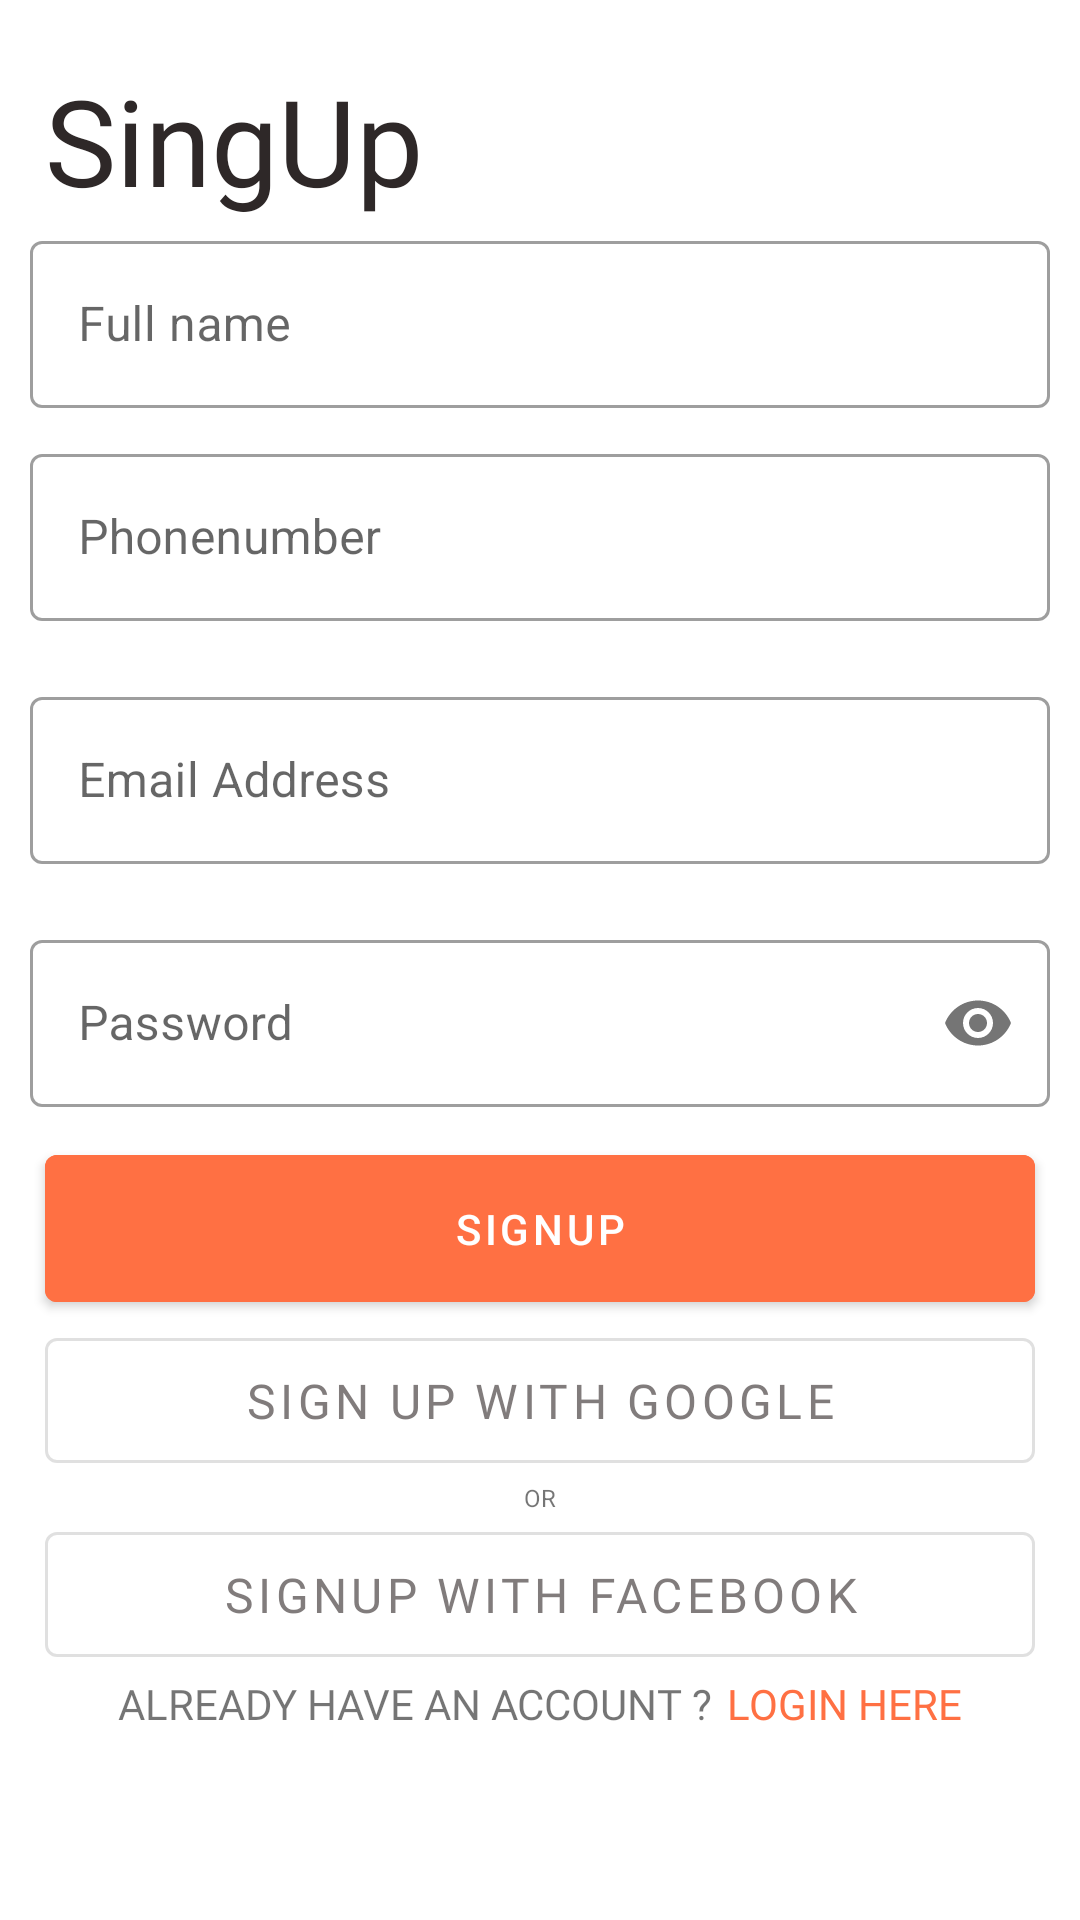

Produce the Android XML layout that renders to this screen, including the resource entries it uses.
<!-- AndroidManifest.xml: application theme AppTheme -->
<!-- res/layout/activity_signin.xml -->
<?xml version="1.0" encoding="utf-8"?>
<FrameLayout xmlns:android="http://schemas.android.com/apk/res/android"
    xmlns:tools="http://schemas.android.com/tools"
    android:layout_width="match_parent"
    android:layout_height="match_parent"
    xmlns:app="http://schemas.android.com/apk/res-auto"
    tools:context=".SigninActivity"
    android:background="@android:color/white">

    <TextView
        android:layout_width="wrap_content"
        android:layout_height="wrap_content"
        android:text="SingUp"
        android:textSize="40dp"
        android:fontFamily="@font/baloobold"
        android:textColor="@color/materialblack"
        android:layout_marginTop="20dp"
        android:layout_marginLeft="15dp"/>


    <LinearLayout
        android:layout_width="match_parent"
        android:layout_height="wrap_content"
        android:orientation="vertical"
        android:layout_marginTop="55dp">

        <LinearLayout
            android:layout_width="match_parent"
            android:layout_height="wrap_content"
            android:orientation="vertical">
            <LinearLayout
                android:layout_width="match_parent"
                android:layout_height="wrap_content">

                <com.google.android.material.textfield.TextInputLayout
                    android:layout_width="match_parent"
                    android:layout_height="wrap_content"
                    style="@style/Widget.MaterialComponents.TextInputLayout.OutlinedBox"
                    android:layout_marginLeft="10dp"
                    android:layout_marginTop="20dp"
                    android:layout_marginRight="10dp"
                    app:endIconMode="clear_text"
                    android:backgroundTint="@color/colorPrimary"
                    >
                    <com.google.android.material.textfield.TextInputEditText
                        android:layout_width="match_parent"
                        android:layout_height="match_parent"
                        android:hint="Full name"
                        android:textColor="@color/Lightblack"
                        android:inputType="text"
                        android:id="@+id/edt_fullname"
                        >

                    </com.google.android.material.textfield.TextInputEditText>
                </com.google.android.material.textfield.TextInputLayout>
            </LinearLayout>
            <LinearLayout
                android:layout_width="match_parent"
                android:layout_height="wrap_content">

                <com.google.android.material.textfield.TextInputLayout
                    android:layout_width="match_parent"
                    android:layout_height="wrap_content"
                    style="@style/Widget.MaterialComponents.TextInputLayout.OutlinedBox"
                    android:layout_margin="10dp"
                    app:endIconMode="clear_text"
                    >
                    <com.google.android.material.textfield.TextInputEditText
                        android:layout_width="match_parent"
                        android:layout_height="match_parent"
                        android:hint="Phonenumber"
                        android:inputType="number"
                        android:textColor="@color/Lightblack"
                        android:drawablePadding="16dp"
                        android:id="@+id/edt_phoneNumber">

                    </com.google.android.material.textfield.TextInputEditText>
                </com.google.android.material.textfield.TextInputLayout>

            </LinearLayout>

        </LinearLayout>

        <com.google.android.material.textfield.TextInputLayout
            android:layout_width="match_parent"
            android:layout_height="wrap_content"
            style="@style/Widget.MaterialComponents.TextInputLayout.OutlinedBox"
            android:layout_margin="10dp"
            app:endIconMode="clear_text"
            >
            <com.google.android.material.textfield.TextInputEditText
                android:layout_width="match_parent"
                android:layout_height="match_parent"
                android:hint="Email Address"
                android:textColor="@color/Lightblack"
                android:inputType="textEmailAddress"
                android:drawablePadding="16dp"
                android:id="@+id/edt_email">

            </com.google.android.material.textfield.TextInputEditText>
        </com.google.android.material.textfield.TextInputLayout>

        <com.google.android.material.textfield.TextInputLayout
            android:layout_width="match_parent"
            android:layout_height="wrap_content"
            style="@style/Widget.MaterialComponents.TextInputLayout.OutlinedBox"
            android:layout_margin="10dp"
            app:passwordToggleEnabled="true"
            >
            <com.google.android.material.textfield.TextInputEditText
                android:layout_width="match_parent"
                android:layout_height="match_parent"
                android:hint="Password"
                android:inputType="textPassword"
                android:textColor="@color/Lightblack"
                android:drawablePadding="16dp"
                android:id="@+id/edt_password">

            </com.google.android.material.textfield.TextInputEditText>
        </com.google.android.material.textfield.TextInputLayout>


        <com.google.android.material.button.MaterialButton
            android:layout_width="match_parent"
            android:layout_height="wrap_content"
            android:layout_marginLeft="15dp"
            android:layout_marginRight="15dp"
            android:id="@+id/btnsignup"
            style="@style/Widget.MaterialComponents.Button"
            android:backgroundTint="@color/darkorange"
            android:text="SIGNUP"
            android:padding="15dp"
            app:rippleColor="#BF437B"/>

            <com.google.android.material.button.MaterialButton
                android:layout_width="match_parent"
                android:layout_height="wrap_content"
                android:layout_weight="1.3"
                android:drawableLeft="@drawable/icons8google"
                android:textColor="@color/grey"
                android:text="SIGN UP WITH GOOGLE"
                android:textSize="16dp"
                android:fontFamily="@font/baloo"
                style="@style/Widget.MaterialComponents.Button.OutlinedButton"
                android:layout_marginLeft="15dp"
                android:layout_marginRight="15dp"
                android:padding="10dp"
                />
            <TextView
                android:layout_width="wrap_content"
                android:layout_height="wrap_content"
                android:text="OR"
                android:layout_gravity="center"
                android:textSize="8dp"
                />
            <com.google.android.material.button.MaterialButton
                android:layout_width="match_parent"
                android:layout_height="wrap_content"
                android:layout_weight="1.3"
                android:textSize="16dp"
                android:drawableLeft="@drawable/icons8facebook3"
                android:text="SIGNUP WITH FACEBOOK"
                android:textColor="@color/grey"
                android:fontFamily="@font/baloo"
                style="@style/Widget.MaterialComponents.Button.OutlinedButton"
                android:layout_marginLeft="15dp"
                android:layout_marginRight="15dp"
                android:padding="10dp"/>




        <LinearLayout
            android:layout_width="match_parent"
            android:layout_height="wrap_content"
            android:orientation="horizontal"
            android:gravity="center">
            <TextView
                android:layout_width="wrap_content"
                android:layout_height="wrap_content"
                android:fontFamily="@font/baloo"
                android:text="ALREADY HAVE AN ACCOUNT ?"/>
            <TextView
                android:layout_width="wrap_content"
                android:layout_height="wrap_content"
                android:textColor="@color/darkorange"
                android:text="LOGIN HERE"
                android:layout_marginLeft="5dp"
                android:id="@+id/txt_login"
                android:fontFamily="@font/baloobold"/>
        </LinearLayout>
    </LinearLayout>


</FrameLayout>
<!-- resources referenced by this layout -->
<resources>
  <color name="Lightblack">#4E4646</color>
  <color name="colorPrimary">#2E2828</color>
  <color name="darkorange">#FF7043</color>
  <color name="grey">#C85E5858</color>
  <color name="materialblack">#2E2828</color>
  <style name="AppTheme" parent="Theme.MaterialComponents.DayNight.NoActionBar.Bridge">
          
          <item name="colorPrimary">@color/colorPrimary</item>
          <item name="colorPrimaryDark">@color/colorPrimaryDark</item>
          <item name="colorAccent">@color/colorAccent</item>
      </style>
  <color name="colorPrimaryDark">#ffff</color>
  <color name="colorAccent">#FF7043</color>
</resources>
